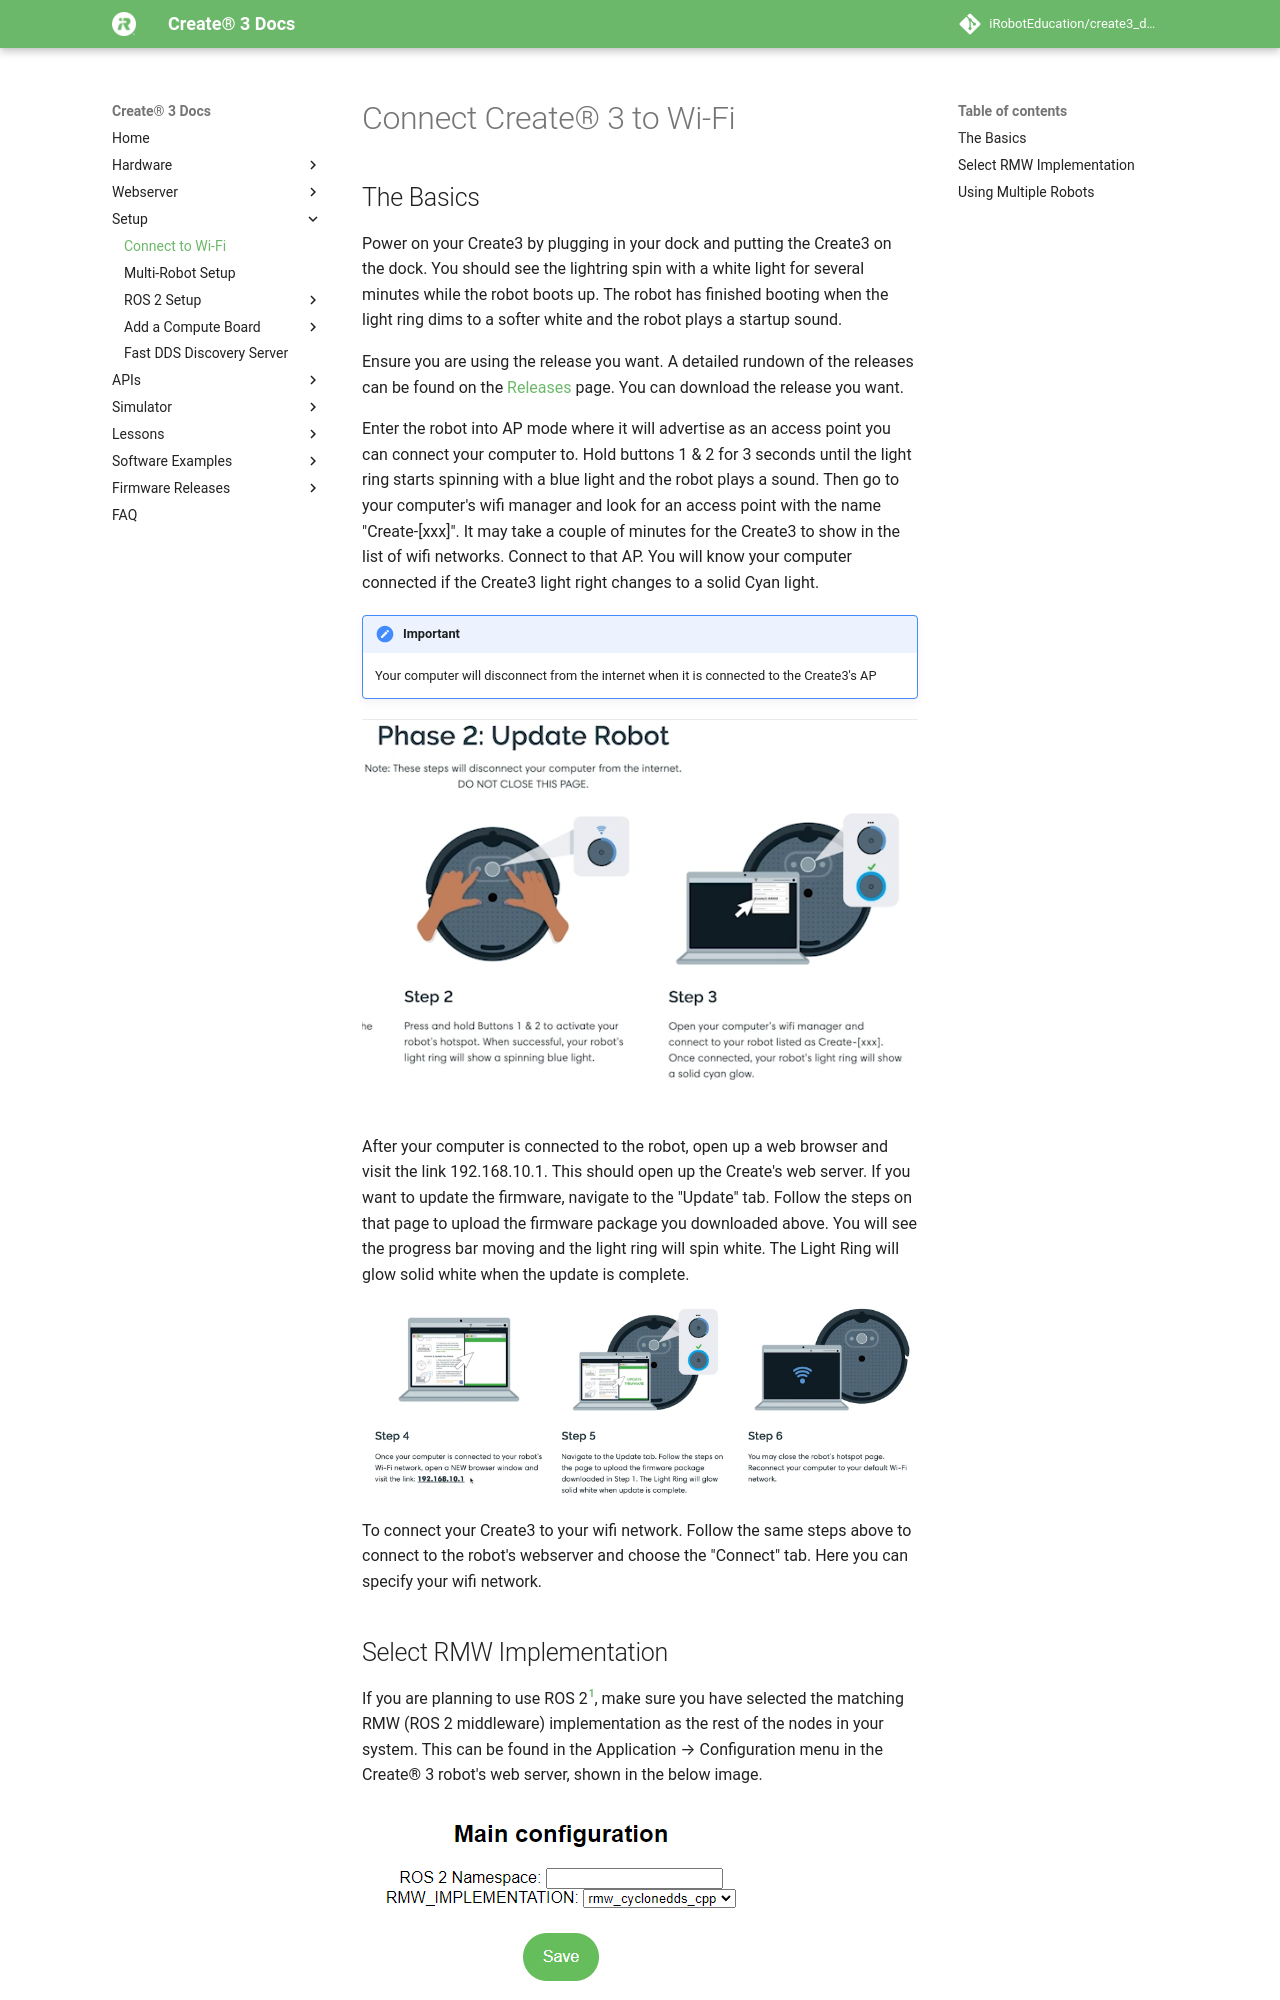

repository: iRobotEducation/create3_docs · page: setup/provision/index.html · generator: mkdocs

# Connect Create® 3 to Wi-Fi
## The Basics
Power on your Create3 by plugging in your dock and putting the Create3 on the dock.  You should see the lightring spin with a white light for several minutes while the robot boots up.  The robot has finished booting when the light ring dims to a softer white and the robot plays a startup sound.

Ensure you are using the release you want.
A detailed rundown of the releases can be found on the [Releases](../releases/overview.md) page.  You can download the release you want.

Enter the robot into AP mode where it will advertise as an access point you can connect your computer to.  Hold buttons 1 & 2 for 3 seconds until the light ring starts spinning with a blue light and the robot plays a sound.  Then go to your computer's wifi manager and look for an access point with the name "Create-[xxx]".  It may take a couple of minutes for the Create3 to show in the list of wifi networks.  Connect to that AP.  You will know your computer connected if the Create3 light right changes to a solid Cyan light.
!!! important
    Your computer will disconnect from the internet when it is connected to the Create3's AP
![Create3 AP mode](data/APmode.png)

After your computer is connected to the robot, open up a web browser and visit the link 192.168.10.1.  This should open up the Create's web server.  If you want to update the firmware, navigate to the "Update" tab.  Follow the steps on that page to upload the firmware package you downloaded above.  You will see the progress bar moving and the light ring will spin white.  The Light Ring will glow solid white when the update is complete.

![Create3 update firmware](data/UpdateFirmware.png)

To connect your Create3 to your wifi network.  Follow the same steps above to connect to the robot's webserver and choose the "Connect" tab.  Here you can specify your wifi network.
